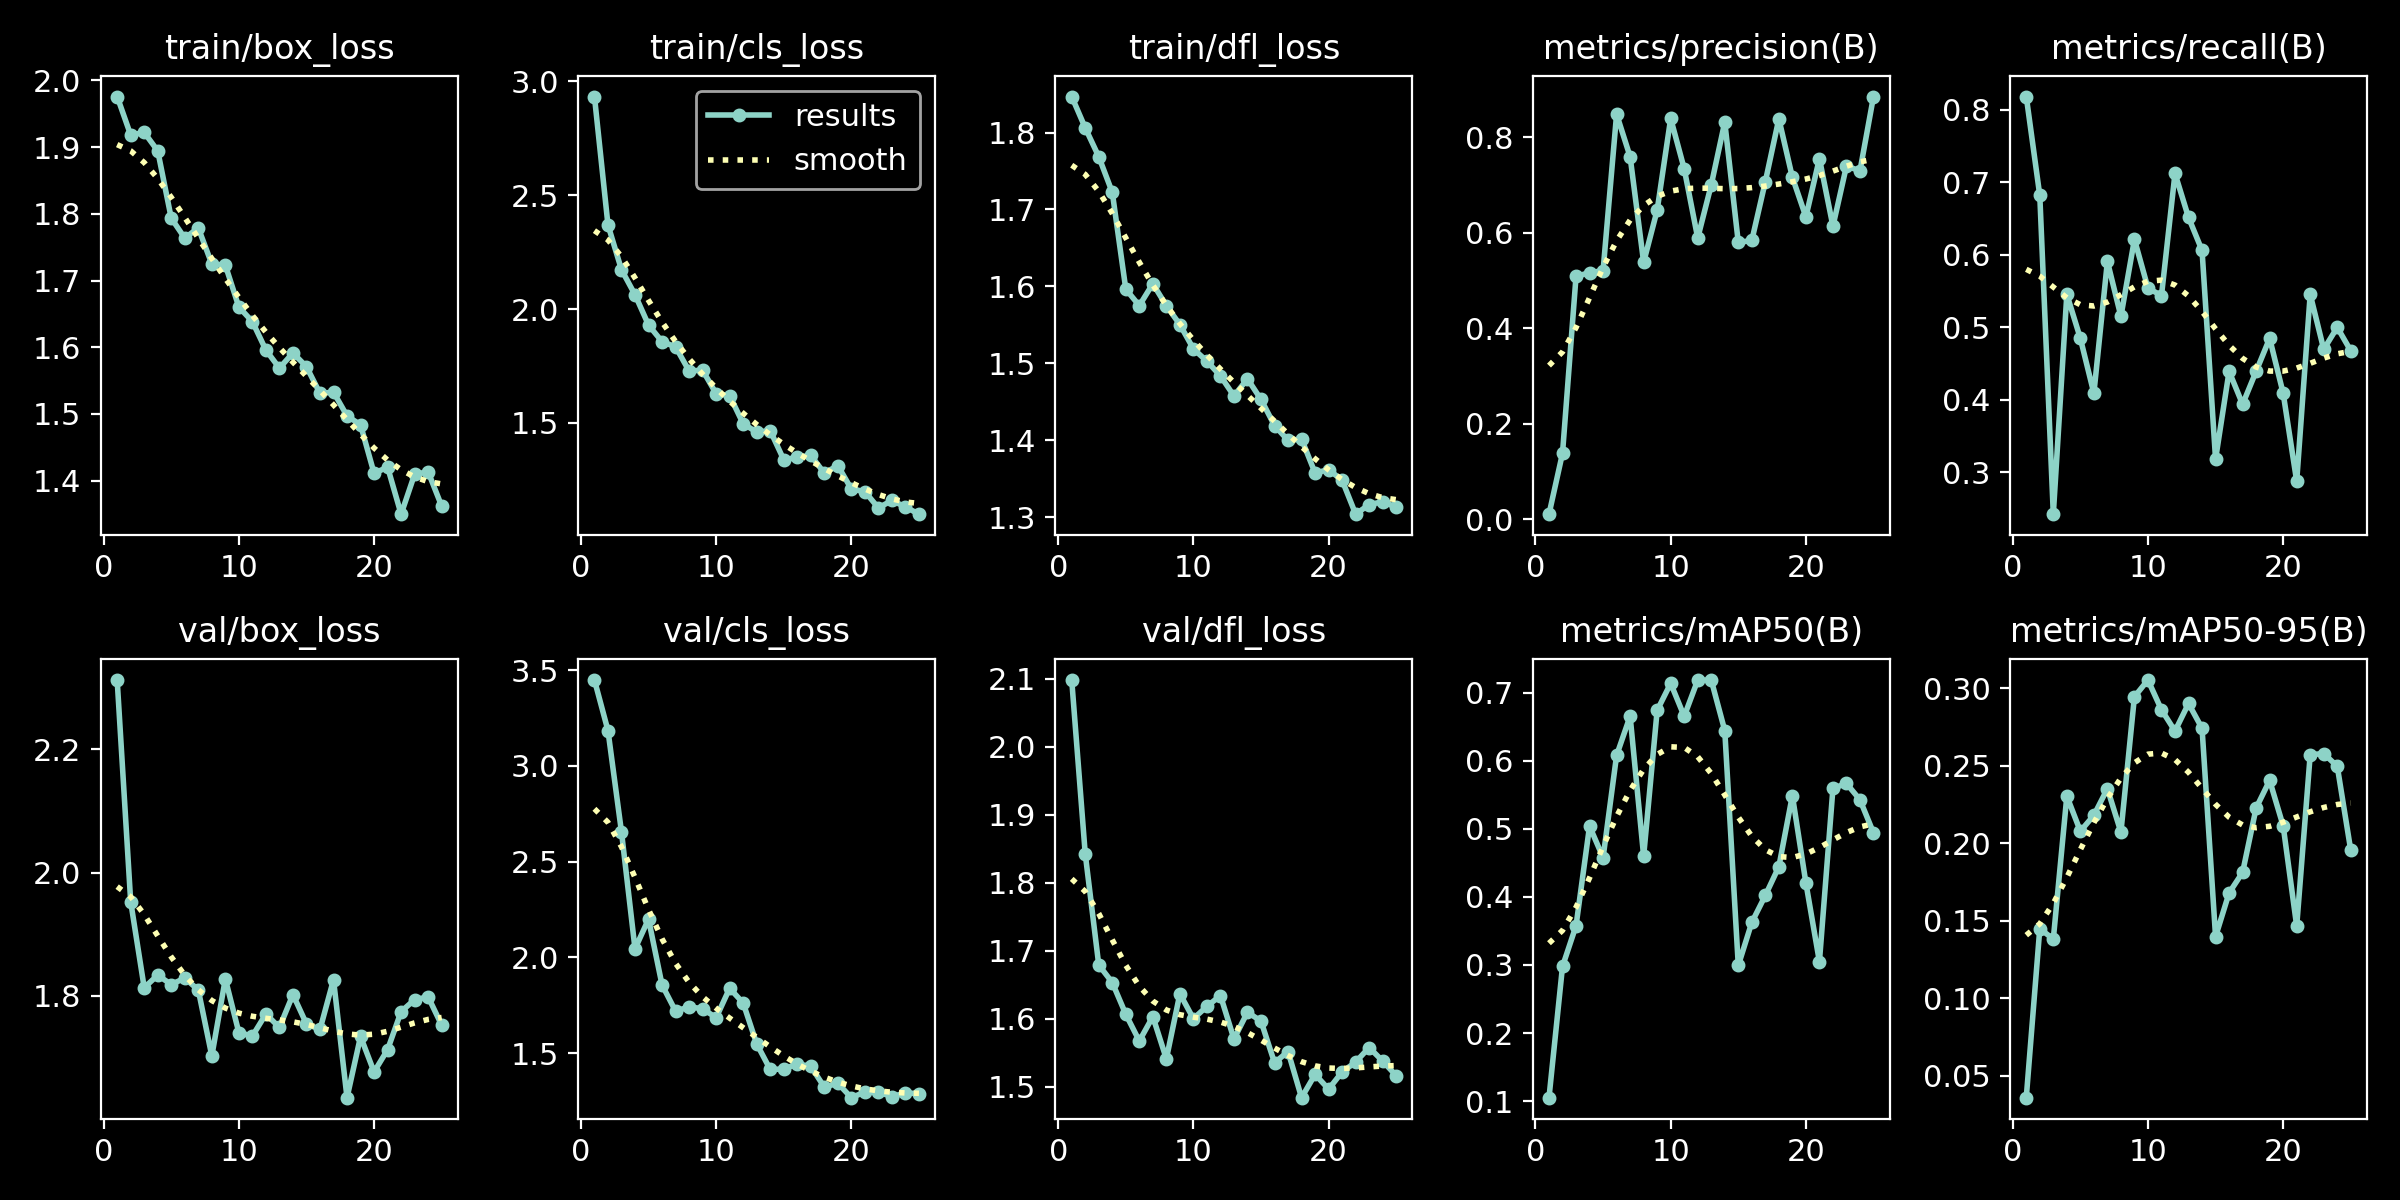

The data file committed next to this chart (first rows):
epoch, time, train/box_loss, train/cls_loss, train/dfl_loss, metrics/precision(B), metrics/recall(B), metrics/mAP50(B), metrics/mAP50-95(B), val/box_loss, val/cls_loss, val/dfl_loss, lr/pg0, lr/pg1, lr/pg2
1, 35.84, 1.976, 2.933, 1.847, 0.0108, 0.8182, 0.1051, 0.03568, 2.312, 3.448, 2.098, 0.07129, 0.00029, 0.00029
2, 53.68, 1.918, 2.37, 1.806, 0.1383, 0.6818, 0.2978, 0.1448, 1.953, 3.184, 1.843, 0.04158, 0.0005783, 0.0005783
3, 70.26, 1.922, 2.173, 1.769, 0.5087, 0.2424, 0.3575, 0.1381, 1.813, 2.655, 1.679, 0.01185, 0.0008548, 0.0008548
4, 90.13, 1.894, 2.063, 1.722, 0.5165, 0.5454, 0.5038, 0.2304, 1.834, 2.045, 1.654, 0.0009406, 0.0009406, 0.0009406
5, 115.5, 1.793, 1.93, 1.596, 0.5206, 0.4849, 0.4575, 0.2078, 1.819, 2.2, 1.607, 0.0009208, 0.0009208, 0.0009208
6, 139.4, 1.764, 1.857, 1.575, 0.8483, 0.4091, 0.6077, 0.2181, 1.829, 1.856, 1.568, 0.000901, 0.000901, 0.000901
7, 166, 1.779, 1.834, 1.603, 0.7593, 0.5909, 0.6652, 0.2352, 1.81, 1.72, 1.603, 0.0008812, 0.0008812, 0.0008812
8, 192, 1.725, 1.728, 1.575, 0.5382, 0.5151, 0.4597, 0.2072, 1.703, 1.742, 1.541, 0.0008614, 0.0008614, 0.0008614
9, 216.1, 1.723, 1.731, 1.55, 0.6473, 0.6212, 0.6738, 0.2946, 1.828, 1.732, 1.637, 0.0008416, 0.0008416, 0.0008416
10, 242.4, 1.66, 1.628, 1.519, 0.8393, 0.5542, 0.7135, 0.3054, 1.741, 1.685, 1.6, 0.0008218, 0.0008218, 0.0008218
11, 266.5, 1.638, 1.62, 1.503, 0.7341, 0.5438, 0.6651, 0.2862, 1.735, 1.839, 1.619, 0.000802, 0.000802, 0.000802
12, 292, 1.596, 1.496, 1.484, 0.5891, 0.7121, 0.7181, 0.2724, 1.771, 1.762, 1.634, 0.0007822, 0.0007822, 0.0007822
13, 320.4, 1.569, 1.46, 1.457, 0.7003, 0.6515, 0.7183, 0.2903, 1.749, 1.549, 1.57, 0.0007624, 0.0007624, 0.0007624
14, 350.5, 1.591, 1.466, 1.48, 0.8317, 0.6061, 0.6442, 0.2742, 1.802, 1.415, 1.61, 0.0007426, 0.0007426, 0.0007426
15, 382.8, 1.571, 1.338, 1.453, 0.5798, 0.3182, 0.2992, 0.1397, 1.755, 1.418, 1.597, 0.0007228, 0.0007228, 0.0007228
16, 434.1, 1.531, 1.349, 1.419, 0.5839, 0.4394, 0.3625, 0.1679, 1.746, 1.444, 1.536, 0.000703, 0.000703, 0.000703
17, 471.2, 1.533, 1.358, 1.4, 0.7071, 0.3939, 0.402, 0.1812, 1.826, 1.432, 1.552, 0.0006832, 0.0006832, 0.0006832
18, 514.9, 1.497, 1.279, 1.401, 0.8386, 0.4394, 0.4442, 0.2228, 1.635, 1.323, 1.484, 0.0006634, 0.0006634, 0.0006634
19, 549.2, 1.484, 1.312, 1.357, 0.7161, 0.4849, 0.5487, 0.2406, 1.734, 1.343, 1.518, 0.0006436, 0.0006436, 0.0006436
20, 585.1, 1.411, 1.21, 1.362, 0.6333, 0.4091, 0.4204, 0.2112, 1.677, 1.268, 1.497, 0.0006238, 0.0006238, 0.0006238
21, 625.1, 1.42, 1.198, 1.348, 0.7554, 0.2879, 0.3048, 0.1465, 1.713, 1.298, 1.522, 0.000604, 0.000604, 0.000604
22, 660.9, 1.35, 1.127, 1.304, 0.6137, 0.5454, 0.5591, 0.2572, 1.775, 1.297, 1.537, 0.0005842, 0.0005842, 0.0005842
23, 699.6, 1.409, 1.159, 1.316, 0.7397, 0.4697, 0.5665, 0.2579, 1.794, 1.274, 1.558, 0.0005644, 0.0005644, 0.0005644
24, 739.6, 1.413, 1.131, 1.32, 0.7297, 0.5, 0.5424, 0.2497, 1.798, 1.292, 1.538, 0.0005446, 0.0005446, 0.0005446
25, 774.6, 1.362, 1.099, 1.313, 0.8853, 0.4677, 0.494, 0.1954, 1.753, 1.289, 1.517, 0.0005248, 0.0005248, 0.0005248
